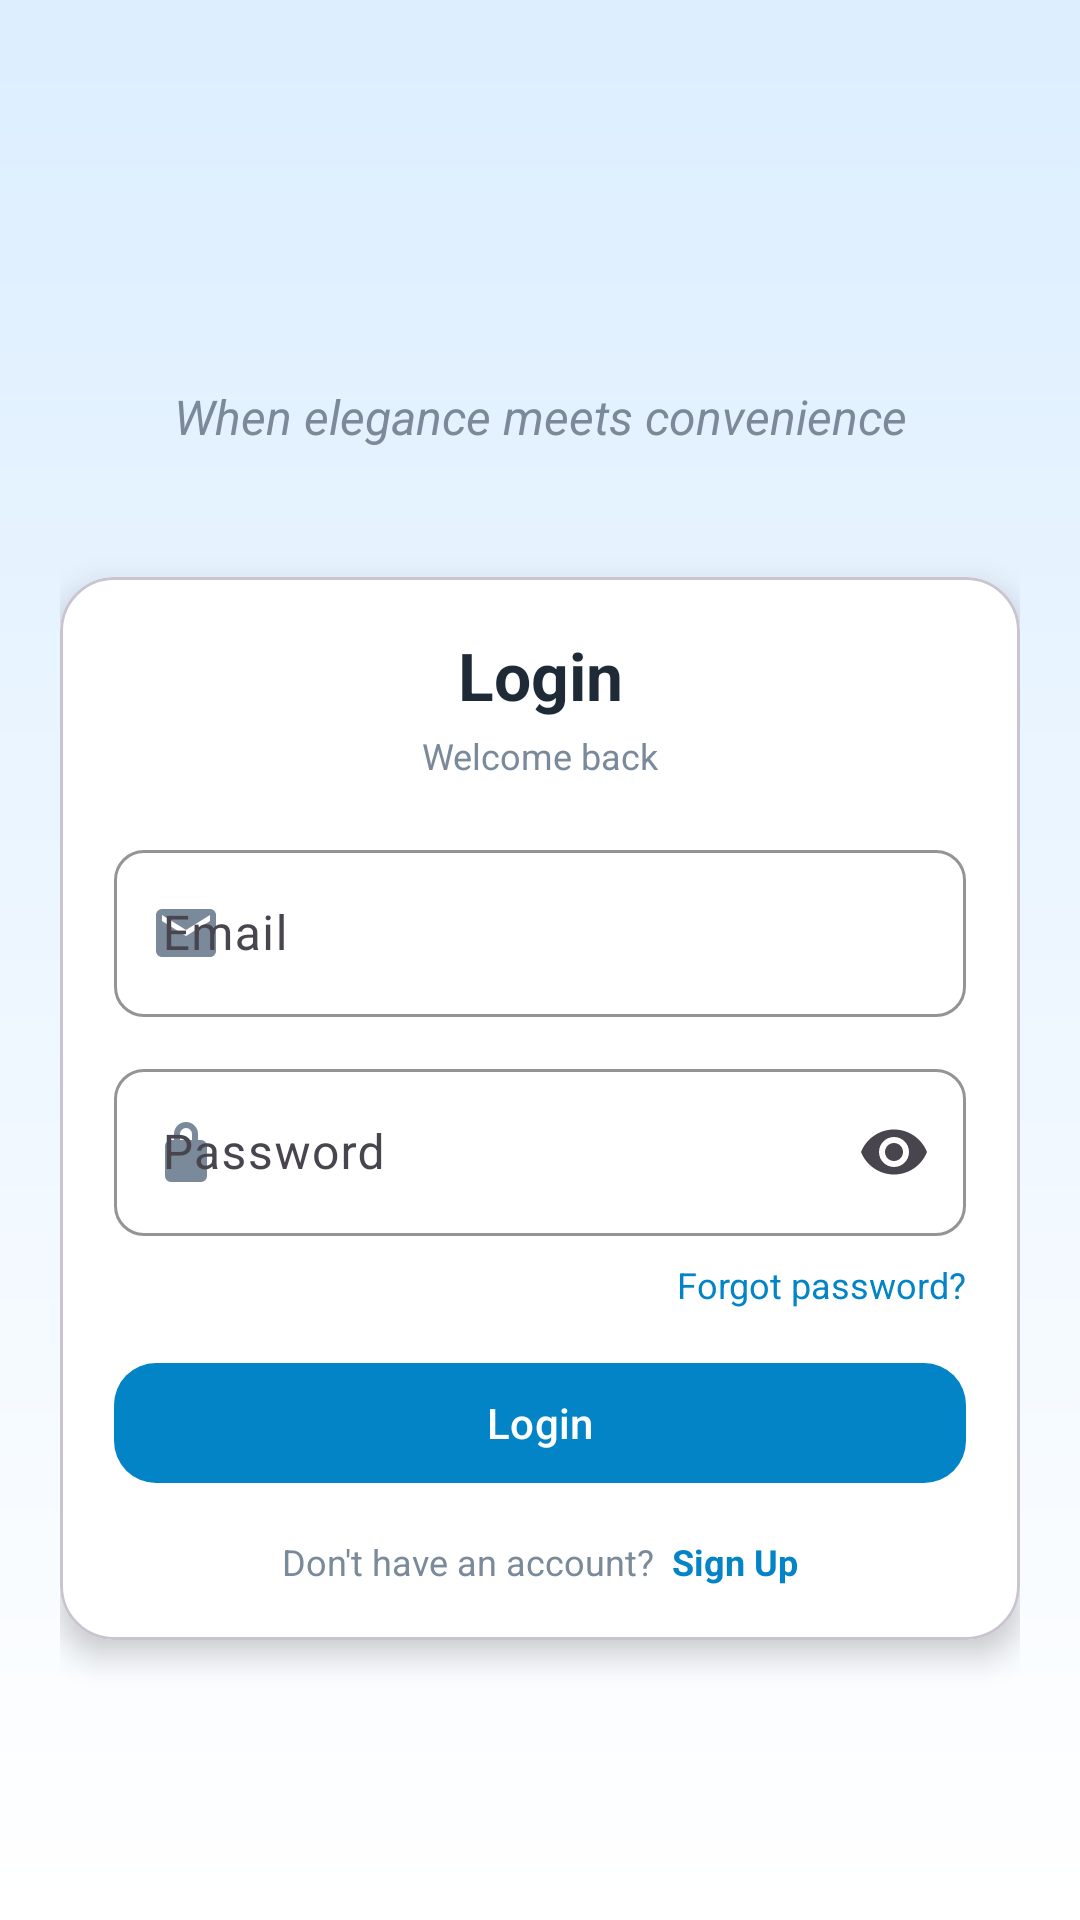

Here is an Android app screen rendered from its layout file. Give the layout XML and the strings, colors and styles it references.
<!-- AndroidManifest.xml: application theme Theme.OpticalSystem -->
<!-- res/layout/fragment_login.xml -->
<?xml version="1.0" encoding="utf-8"?>
<androidx.constraintlayout.widget.ConstraintLayout xmlns:android="http://schemas.android.com/apk/res/android"
    xmlns:app="http://schemas.android.com/apk/res-auto"
    android:layout_width="match_parent"
    android:layout_height="match_parent"
    android:background="@drawable/bg_login_gradient"
    android:padding="20dp">

    <ImageView
        android:id="@+id/ivLogo"
        android:layout_width="72dp"
        android:layout_height="72dp"
        android:layout_marginTop="28dp"
        android:contentDescription="@string/app_name"
        android:scaleType="fitCenter"
        android:src="@drawable/login_logo"
        app:layout_constraintEnd_toEndOf="parent"
        app:layout_constraintStart_toStartOf="parent"
        app:layout_constraintTop_toTopOf="parent" />

    <TextView
        android:id="@+id/tvTagline"
        android:layout_width="wrap_content"
        android:layout_height="wrap_content"
        android:layout_marginTop="8dp"
        android:text="@string/login_tagline"
        android:textColor="@color/login_hint"
        android:textSize="16sp"
        android:textStyle="italic"
        app:layout_constraintEnd_toEndOf="parent"
        app:layout_constraintStart_toStartOf="parent"
        app:layout_constraintTop_toBottomOf="@id/ivLogo" />

    <com.google.android.material.card.MaterialCardView
        android:id="@+id/cardLogin"
        android:layout_width="0dp"
        android:layout_height="wrap_content"
        android:layout_marginTop="18dp"
        app:cardBackgroundColor="@color/login_surface"
        app:cardCornerRadius="18dp"
        app:cardElevation="6dp"
        app:contentPadding="18dp"
        app:layout_constraintBottom_toBottomOf="parent"
        app:layout_constraintEnd_toEndOf="parent"
        app:layout_constraintStart_toStartOf="parent"
        app:layout_constraintTop_toBottomOf="@id/tvTagline"
        app:layout_constraintVertical_bias="0.25">

        <androidx.constraintlayout.widget.ConstraintLayout
            android:layout_width="match_parent"
            android:layout_height="wrap_content">

            <TextView
                android:id="@+id/tvTitle"
                android:layout_width="wrap_content"
                android:layout_height="wrap_content"
                android:text="@string/login_title"
                android:textColor="@color/login_title"
                android:textSize="22sp"
                android:textStyle="bold"
                app:layout_constraintEnd_toEndOf="parent"
                app:layout_constraintStart_toStartOf="parent"
                app:layout_constraintTop_toTopOf="parent" />

            <TextView
                android:id="@+id/tvSubtitle"
                android:layout_width="wrap_content"
                android:layout_height="wrap_content"
                android:layout_marginTop="4dp"
                android:text="@string/login_subtitle"
                android:textColor="@color/login_hint"
                android:textSize="12sp"
                app:layout_constraintEnd_toEndOf="parent"
                app:layout_constraintStart_toStartOf="parent"
                app:layout_constraintTop_toBottomOf="@id/tvTitle" />

            <com.google.android.material.textfield.TextInputLayout
                android:id="@+id/tilEmail"
                android:layout_width="0dp"
                android:layout_height="wrap_content"
                android:layout_marginTop="18dp"
                app:boxBackgroundMode="outline"
                app:boxCornerRadiusBottomEnd="10dp"
                app:boxCornerRadiusBottomStart="10dp"
                app:boxCornerRadiusTopEnd="10dp"
                app:boxCornerRadiusTopStart="10dp"
                app:boxStrokeColor="@color/login_outline"
                app:hintTextColor="@color/login_hint"
                app:startIconDrawable="@drawable/ic_email_24"
                app:startIconTint="@color/login_hint"
                app:layout_constraintEnd_toEndOf="parent"
                app:layout_constraintStart_toStartOf="parent"
                app:layout_constraintTop_toBottomOf="@id/tvSubtitle">

                <com.google.android.material.textfield.TextInputEditText
                    android:id="@+id/etEmail"
                    android:layout_width="match_parent"
                    android:layout_height="wrap_content"
                    android:hint="@string/email"
                    android:inputType="textEmailAddress" />

            </com.google.android.material.textfield.TextInputLayout>

            <com.google.android.material.textfield.TextInputLayout
                android:id="@+id/tilPassword"
                android:layout_width="0dp"
                android:layout_height="wrap_content"
                android:layout_marginTop="12dp"
                app:boxBackgroundMode="outline"
                app:boxCornerRadiusBottomEnd="10dp"
                app:boxCornerRadiusBottomStart="10dp"
                app:boxCornerRadiusTopEnd="10dp"
                app:boxCornerRadiusTopStart="10dp"
                app:boxStrokeColor="@color/login_outline"
                app:endIconMode="password_toggle"
                app:hintTextColor="@color/login_hint"
                app:startIconDrawable="@drawable/ic_lock_24"
                app:startIconTint="@color/login_hint"
                app:layout_constraintEnd_toEndOf="parent"
                app:layout_constraintStart_toStartOf="parent"
                app:layout_constraintTop_toBottomOf="@id/tilEmail">

                <com.google.android.material.textfield.TextInputEditText
                    android:id="@+id/etPassword"
                    android:layout_width="match_parent"
                    android:layout_height="wrap_content"
                    android:hint="@string/password"
                    android:inputType="textPassword" />

            </com.google.android.material.textfield.TextInputLayout>

            <TextView
                android:id="@+id/tvForgotPassword"
                android:layout_width="wrap_content"
                android:layout_height="wrap_content"
                android:layout_marginTop="8dp"
                android:text="@string/forgot_password"
                android:textColor="@color/login_link"
                android:textSize="12sp"
                app:layout_constraintEnd_toEndOf="parent"
                app:layout_constraintTop_toBottomOf="@id/tilPassword" />

            <com.google.android.material.button.MaterialButton
                android:id="@+id/btnLogin"
                android:layout_width="0dp"
                android:layout_height="48dp"
                android:layout_marginTop="14dp"
                android:text="@string/login"
                android:textAllCaps="false"
                android:textColor="@android:color/white"
                app:backgroundTint="@color/login_primary"
                app:cornerRadius="14dp"
                app:layout_constraintEnd_toEndOf="parent"
                app:layout_constraintStart_toStartOf="parent"
                app:layout_constraintTop_toBottomOf="@id/tvForgotPassword" />

            <ProgressBar
                android:id="@+id/progressBar"
                android:layout_width="24dp"
                android:layout_height="24dp"
                android:layout_marginTop="10dp"
                android:indeterminateTint="@color/login_primary"
                android:visibility="gone"
                app:layout_constraintEnd_toEndOf="@id/btnLogin"
                app:layout_constraintStart_toStartOf="@id/btnLogin"
                app:layout_constraintTop_toBottomOf="@id/btnLogin" />

            <LinearLayout
                android:id="@+id/rowSignup"
                android:layout_width="wrap_content"
                android:layout_height="wrap_content"
                android:layout_marginTop="14dp"
                android:orientation="horizontal"
                app:layout_constraintEnd_toEndOf="parent"
                app:layout_constraintStart_toStartOf="parent"
                app:layout_constraintTop_toBottomOf="@id/progressBar">

                <TextView
                    android:layout_width="wrap_content"
                    android:layout_height="wrap_content"
                    android:text="@string/no_account"
                    android:textColor="@color/login_hint"
                    android:textSize="12sp" />

                <TextView
                    android:id="@+id/tvSignUp"
                    android:layout_width="wrap_content"
                    android:layout_height="wrap_content"
                    android:layout_marginStart="6dp"
                    android:text="@string/sign_up"
                    android:textColor="@color/login_link"
                    android:textSize="12sp"
                    android:textStyle="bold" />
            </LinearLayout>

        </androidx.constraintlayout.widget.ConstraintLayout>
    </com.google.android.material.card.MaterialCardView>

</androidx.constraintlayout.widget.ConstraintLayout>
<!-- resources referenced by this layout -->
<resources>
  <color name="login_hint">#7A8A9A</color>
  <color name="login_link">#0284C7</color>
  <color name="login_outline">#D7DDE4</color>
  <color name="login_primary">#0284C7</color>
  <color name="login_surface">#FFFFFFFF</color>
  <color name="login_title">#1F2A37</color>
  <!-- drawable bg_login_gradient (drawable) -->
  <?xml version="1.0" encoding="utf-8"?>
  <shape xmlns:android="http://schemas.android.com/apk/res/android" android:shape="rectangle">
      <gradient
          android:angle="270"
          android:endColor="#FFFFFFFF"
          android:startColor="#DCEEFF"
          android:type="linear" />
  </shape>
  <!-- drawable ic_email_24 (drawable) -->
  <?xml version="1.0" encoding="utf-8"?>
  
  <vector xmlns:android="http://schemas.android.com/apk/res/android"
      android:width="24dp"
      android:height="24dp"
      android:viewportWidth="24"
      android:viewportHeight="24">
      <path
          android:fillColor="#6B7A8A"
          android:pathData="M20,4H4c-1.1,0-2,0.9-2,2v12c0,1.1 0.9,2 2,2h16c1.1,0 2-0.9 2-2V6c0-1.1-0.9-2-2-2zM20,8l-8,5 -8,-5V6l8,5 8,-5v2z" />
  </vector>
  <!-- drawable ic_lock_24 (drawable) -->
  <?xml version="1.0" encoding="utf-8"?>
  
  <vector xmlns:android="http://schemas.android.com/apk/res/android"
      android:width="24dp"
      android:height="24dp"
      android:viewportWidth="24"
      android:viewportHeight="24">
      <path
          android:fillColor="#6B7A8A"
          android:pathData="M12,17a2,2 0,0 0,2 -2a2,2 0,0 0,-2 -2a2,2 0,0 0,-2 2a2,2 0,0 0,2 2zM17,8h-1V6a4,4 0,0 0,-8 0v2H7a2,2 0,0 0,-2 2v10a2,2 0,0 0,2 2h10a2,2 0,0 0,2 -2V10a2,2 0,0 0,-2 -2zM10,6a2,2 0,0 1,4 0v2h-4V6z" />
  </vector>
  <string name="app_name">EyeCare</string>
  <string name="email">Email</string>
  <string name="forgot_password">Forgot password?</string>
  <string name="login">Login</string>
  <string name="login_subtitle">Welcome back</string>
  <string name="login_tagline">When elegance meets convenience</string>
  <string name="login_title">Login</string>
  <string name="no_account">Don\'t have an account?</string>
  <string name="password">Password</string>
  <string name="sign_up">Sign Up</string>
  <style name="Theme.OpticalSystem" parent="Base.Theme.OpticalSystem" />
  <style name="Base.Theme.OpticalSystem" parent="Theme.Material3.DayNight.NoActionBar">
          
          <item name="colorPrimary">@color/primary</item>
          <item name="colorOnPrimary">@color/on_primary</item>
          <item name="colorPrimaryContainer">@color/primary_light</item>
          <item name="colorOnPrimaryContainer">@color/primary_dark</item>
          
          <item name="colorControlActivated">@color/login_primary</item>
      </style>
  <color name="primary">#3D6EA1</color>
  <color name="on_primary">#FFFFFFFF</color>
  <color name="primary_light">#5B8FBF</color>
  <color name="primary_dark">#2F5E8C</color>
</resources>
